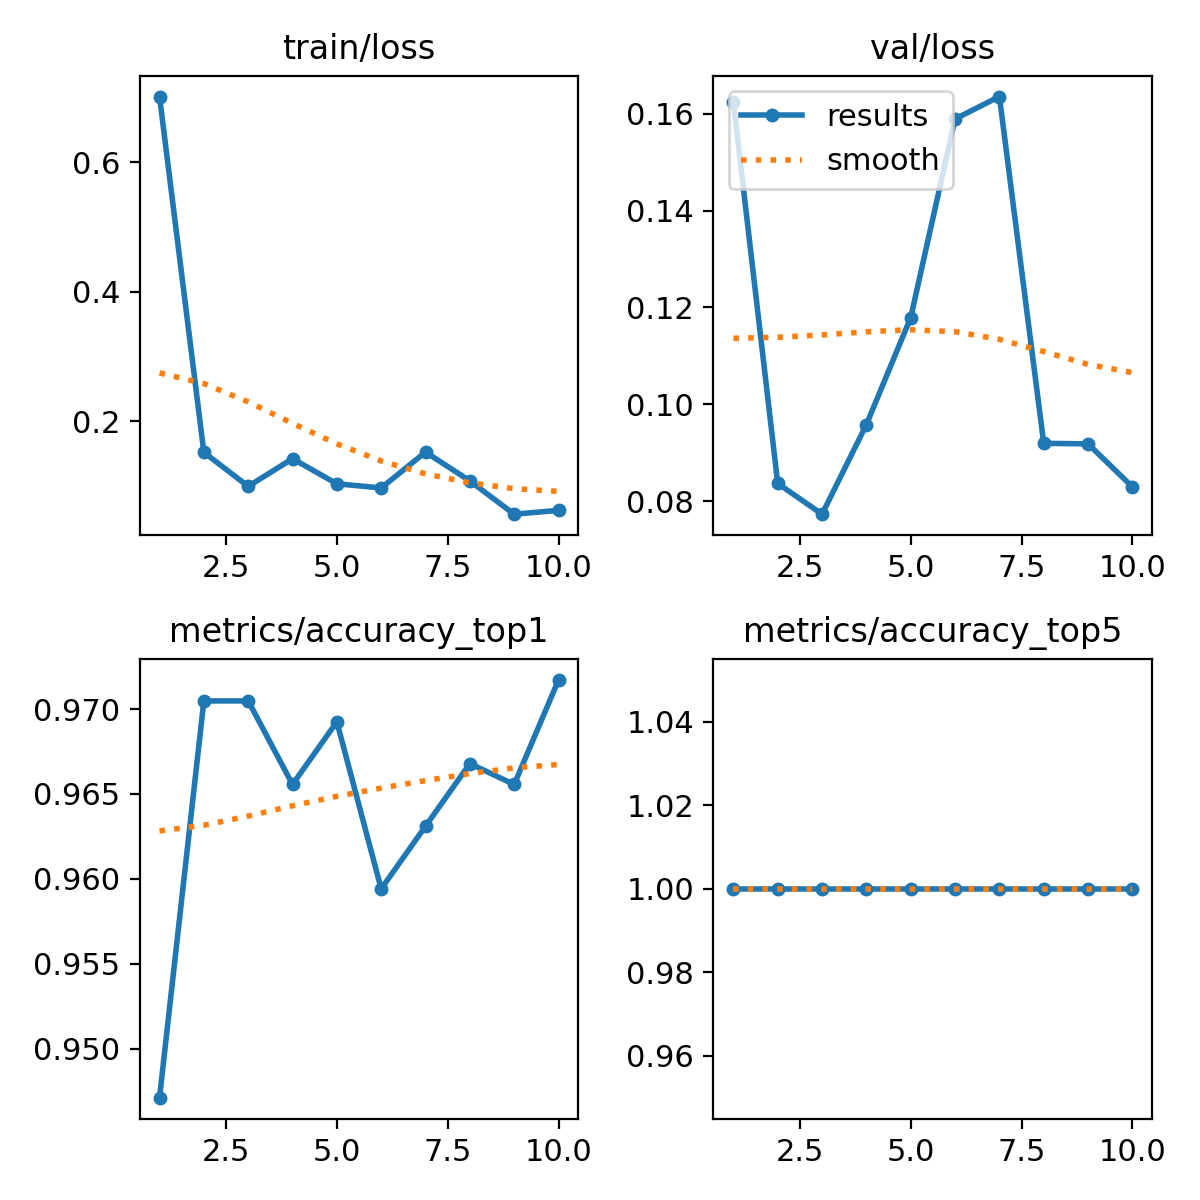

Values plotted in this chart, from the file beside it:
epoch, time, train/loss, metrics/accuracy_top1, metrics/accuracy_top5, val/loss, lr/pg0, lr/pg1, lr/pg2
1, 12.15, 0.7013, 0.9471, 1, 0.1624, 0.0004074, 0.0004074, 0.0004074
2, 24.41, 0.1522, 0.9705, 1, 0.08362, 0.0007425, 0.0007425, 0.0007425
3, 36.38, 0.09972, 0.9705, 1, 0.07728, 0.0009951, 0.0009951, 0.0009951
4, 48.33, 0.1424, 0.9656, 1, 0.09578, 0.0008787, 0.0008787, 0.0008787
5, 60.33, 0.1037, 0.9692, 1, 0.1179, 0.000755, 0.000755, 0.000755
6, 72.41, 0.09725, 0.9594, 1, 0.1589, 0.0006312, 0.0006312, 0.0006312
7, 84.4, 0.1526, 0.9631, 1, 0.1635, 0.0005075, 0.0005075, 0.0005075
8, 96.3, 0.1081, 0.9668, 1, 0.09191, 0.0003837, 0.0003837, 0.0003837
9, 108.3, 0.0568, 0.9656, 1, 0.0918, 0.00026, 0.00026, 0.00026
10, 120.3, 0.06264, 0.9717, 1, 0.08292, 0.0001363, 0.0001363, 0.0001363
